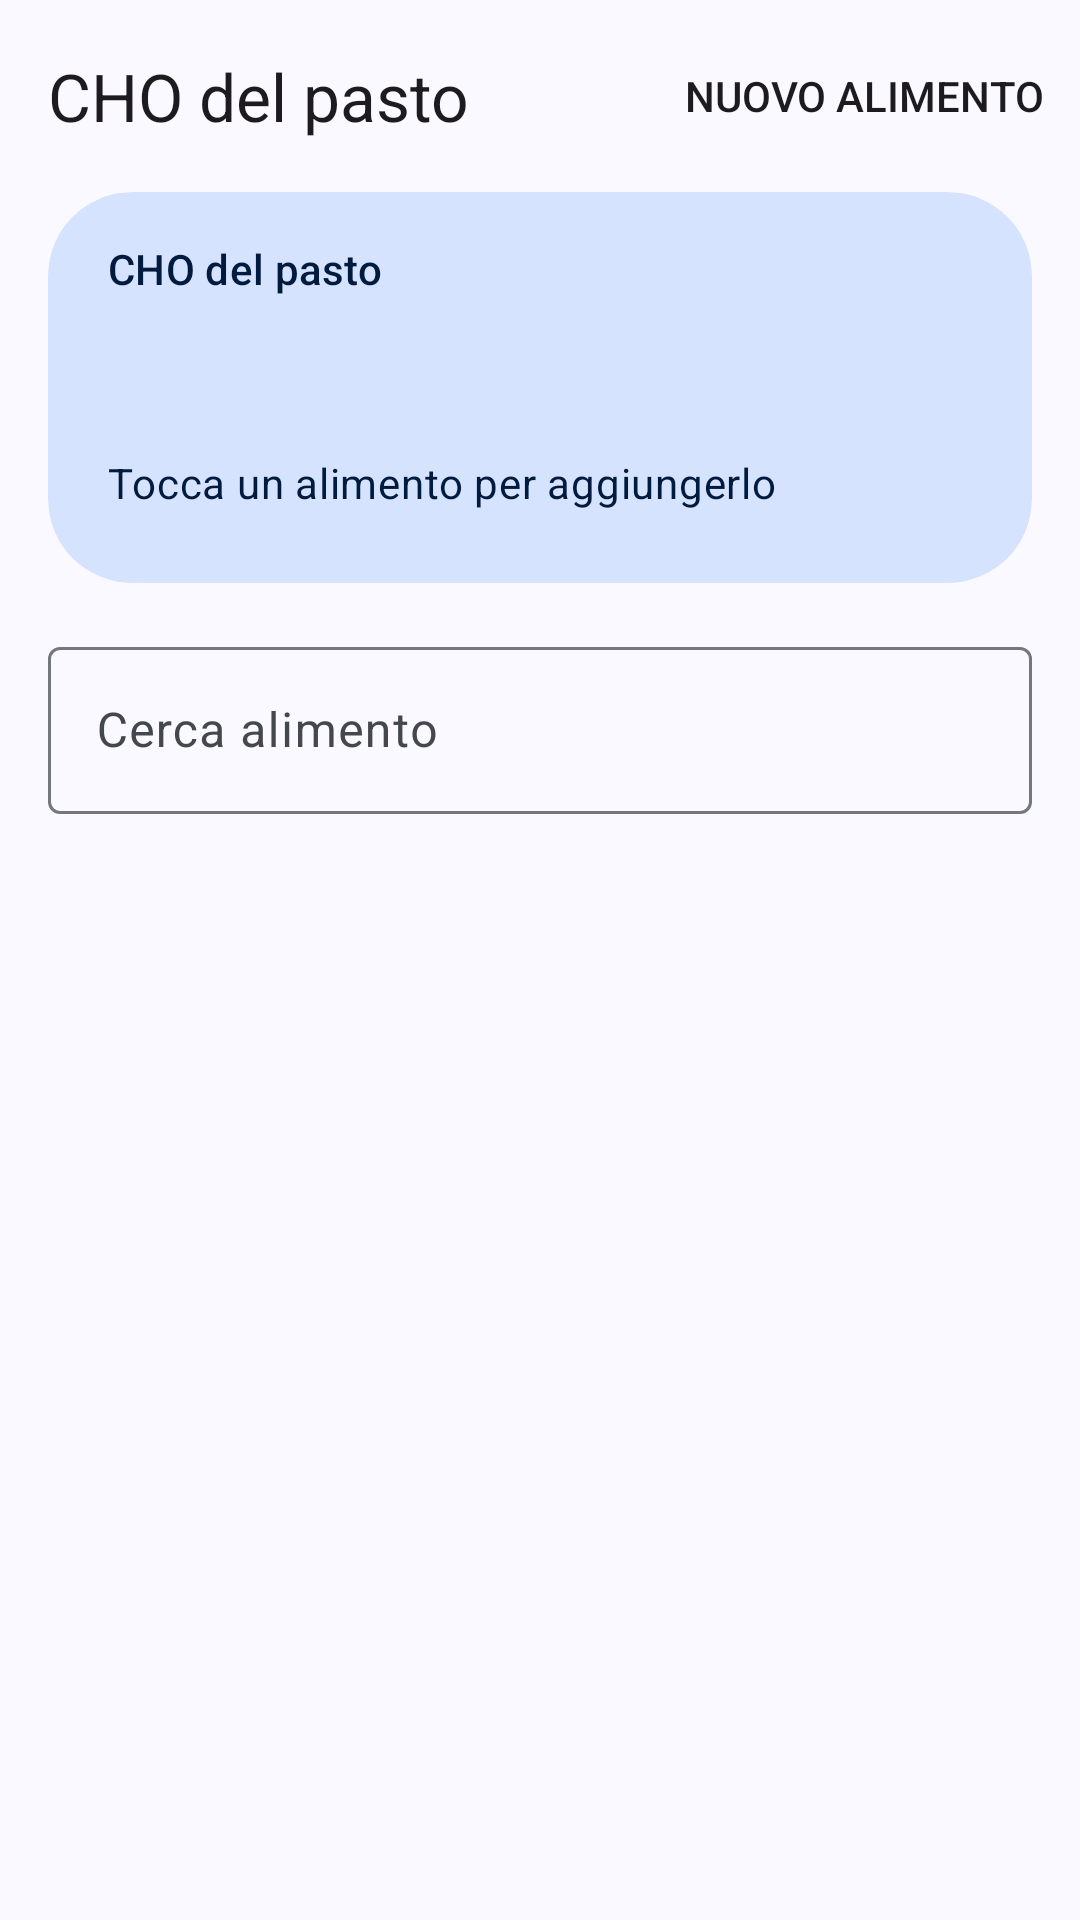

Android layout source for this screen:
<!-- AndroidManifest.xml: application theme Theme.CalcoloInsulina -->
<!-- res/layout/activity_pasto.xml -->
<?xml version="1.0" encoding="utf-8"?>
<LinearLayout xmlns:android="http://schemas.android.com/apk/res/android"
    xmlns:app="http://schemas.android.com/apk/res-auto"
    android:id="@+id/root"
    android:layout_width="match_parent"
    android:layout_height="match_parent"
    android:background="?attr/colorSurface"
    android:orientation="vertical">

    <com.google.android.material.appbar.MaterialToolbar
        android:id="@+id/toolbar"
        android:layout_width="match_parent"
        android:layout_height="?attr/actionBarSize"
        app:menu="@menu/menu_pasto"
        app:navigationContentDescription="@string/indietro"
        app:navigationIcon="@drawable/ic_indietro"
        app:title="@string/pasto_titolo" />

    
    <com.google.android.material.card.MaterialCardView
        style="?attr/materialCardViewFilledStyle"
        android:layout_width="match_parent"
        android:layout_height="wrap_content"
        android:layout_marginStart="@dimen/margine_laterale"
        android:layout_marginEnd="@dimen/margine_laterale"
        app:cardBackgroundColor="?attr/colorPrimaryContainer"
        app:cardCornerRadius="28dp">

        <LinearLayout
            android:layout_width="match_parent"
            android:layout_height="wrap_content"
            android:animateLayoutChanges="true"
            android:orientation="vertical"
            android:paddingStart="20dp"
            android:paddingTop="16dp"
            android:paddingEnd="20dp"
            android:paddingBottom="16dp">

            <TextView
                android:layout_width="wrap_content"
                android:layout_height="wrap_content"
                android:text="@string/cho_del_pasto"
                android:textAppearance="?attr/textAppearanceLabelLarge"
                android:textColor="?attr/colorOnPrimaryContainer" />

            <TextView
                android:id="@+id/out_totale"
                android:layout_width="wrap_content"
                android:layout_height="wrap_content"
                android:textAppearance="?attr/textAppearanceDisplaySmall"
                android:textColor="?attr/colorOnPrimaryContainer" />

            <TextView
                android:id="@+id/testo_vuoto"
                android:layout_width="wrap_content"
                android:layout_height="wrap_content"
                android:layout_marginTop="4dp"
                android:text="@string/pasto_vuoto"
                android:textAppearance="?attr/textAppearanceBodyMedium"
                android:textColor="?attr/colorOnPrimaryContainer" />

            <androidx.core.widget.NestedScrollView
                android:id="@+id/scroll_chip"
                android:layout_width="match_parent"
                android:layout_height="wrap_content">

                <com.google.android.material.chip.ChipGroup
                    android:id="@+id/chip_pasto"
                    android:layout_width="match_parent"
                    android:layout_height="wrap_content"
                    android:layout_marginTop="8dp" />
            </androidx.core.widget.NestedScrollView>
        </LinearLayout>
    </com.google.android.material.card.MaterialCardView>

    <com.google.android.material.textfield.TextInputLayout
        android:id="@+id/campo_cerca"
        style="@style/Campo"
        android:layout_marginStart="@dimen/margine_laterale"
        android:layout_marginTop="16dp"
        android:layout_marginEnd="@dimen/margine_laterale"
        android:hint="@string/cerca_alimento"
        app:endIconMode="clear_text"
        app:startIconDrawable="@drawable/ic_cerca">

        <com.google.android.material.textfield.TextInputEditText
            android:id="@+id/in_cerca"
            android:layout_width="match_parent"
            android:layout_height="wrap_content"
            android:imeOptions="actionSearch|flagNoExtractUi"
            android:inputType="text|textNoSuggestions"
            android:maxLines="1" />
    </com.google.android.material.textfield.TextInputLayout>

    <FrameLayout
        android:layout_width="match_parent"
        android:layout_height="0dp"
        android:layout_marginTop="8dp"
        android:layout_weight="1">

        <androidx.recyclerview.widget.RecyclerView
            android:id="@+id/lista"
            android:layout_width="match_parent"
            android:layout_height="match_parent"
            android:clipToPadding="false"
            android:paddingBottom="8dp" />

        
        <LinearLayout
            android:id="@+id/gruppo_nessun_risultato"
            android:layout_width="match_parent"
            android:layout_height="wrap_content"
            android:gravity="center_horizontal"
            android:orientation="vertical"
            android:padding="24dp"
            android:visibility="gone">

            <TextView
                android:id="@+id/testo_nessun_risultato"
                android:layout_width="wrap_content"
                android:layout_height="wrap_content"
                android:gravity="center"
                android:textAppearance="?attr/textAppearanceBodyLarge"
                android:textColor="?attr/colorOnSurfaceVariant" />

            <Button
                android:id="@+id/btn_nuovo_da_ricerca"
                style="@style/Widget.Material3.Button.TonalButton.Icon"
                android:layout_width="wrap_content"
                android:layout_height="wrap_content"
                android:layout_marginTop="12dp"
                android:text="@string/nuovo_alimento"
                app:icon="@drawable/ic_aggiungi" />

            <Button
                android:id="@+id/btn_cerca_online"
                style="@style/Widget.Material3.Button.TextButton.Icon"
                android:layout_width="wrap_content"
                android:layout_height="wrap_content"
                android:layout_marginTop="4dp"
                android:text="@string/cerca_online"
                android:visibility="gone"
                app:icon="@drawable/ic_globo" />
        </LinearLayout>
    </FrameLayout>

    <Button
        android:id="@+id/btn_usa"
        style="@style/Widget.Material3.Button"
        android:layout_width="match_parent"
        android:layout_height="wrap_content"
        android:layout_marginStart="@dimen/margine_laterale"
        android:layout_marginTop="8dp"
        android:layout_marginEnd="@dimen/margine_laterale"
        android:layout_marginBottom="12dp"
        android:enabled="false"
        android:minHeight="56dp" />
</LinearLayout>
<!-- resources referenced by this layout -->
<resources>
  <dimen name="margine_laterale">16dp</dimen>
  <!-- drawable ic_globo (drawable) -->
  <?xml version="1.0" encoding="utf-8"?>
  <vector xmlns:android="http://schemas.android.com/apk/res/android"
      android:width="24dp" android:height="24dp"
      android:viewportWidth="24" android:viewportHeight="24"
      android:tint="?attr/colorControlNormal">
      <path android:fillColor="@android:color/white" android:pathData="M12,2C6.48,2 2,6.48 2,12s4.48,10 10,10 10,-4.48 10,-10S17.52,2 12,2zM11,19.93c-3.95,-0.49 -7,-3.85 -7,-7.93 0,-0.62 0.08,-1.21 0.21,-1.79L9,15v1c0,1.1 0.9,2 2,2v1.93zM17.9,17.39c-0.26,-0.81 -1,-1.39 -1.9,-1.39h-1v-3c0,-0.55 -0.45,-1 -1,-1H8v-2h2c0.55,0 1,-0.45 1,-1V7h2c1.1,0 2,-0.9 2,-2v-0.41c2.93,1.19 5,4.06 5,7.41 0,2.08 -0.8,3.97 -2.1,5.39z" />
  </vector>
  <string name="cerca_alimento">Cerca alimento</string>
  <string name="cerca_online">Cerca online</string>
  <string name="cho_del_pasto">CHO del pasto</string>
  <string name="indietro">Indietro</string>
  <string name="nuovo_alimento">Nuovo alimento</string>
  <string name="pasto_titolo">CHO del pasto</string>
  <string name="pasto_vuoto">Tocca un alimento per aggiungerlo</string>
  <style name="Campo" parent="Widget.Material3.TextInputLayout.OutlinedBox">
          <item name="android:layout_width">match_parent</item>
          <item name="android:layout_height">wrap_content</item>
          <item name="android:layout_marginTop">@dimen/spazio_campi</item>
      </style>
  <dimen name="spazio_campi">12dp</dimen>
  <color name="md_primary">#FF415F91</color>
  <color name="md_on_primary">#FFFFFFFF</color>
  <color name="md_primary_container">#FFD6E3FF</color>
  <color name="md_on_primary_container">#FF001B3E</color>
  <color name="md_secondary">#FF565F71</color>
  <color name="md_on_secondary">#FFFFFFFF</color>
  <color name="md_secondary_container">#FFDAE2F9</color>
  <color name="md_on_secondary_container">#FF131C2B</color>
  <color name="md_tertiary">#FF705575</color>
  <color name="md_on_tertiary">#FFFFFFFF</color>
  <color name="md_tertiary_container">#FFFAD8FD</color>
  <color name="md_on_tertiary_container">#FF28132E</color>
  <color name="md_error">#FFBA1A1A</color>
  <color name="md_on_error">#FFFFFFFF</color>
  <color name="md_error_container">#FFFFDAD6</color>
  <color name="md_on_error_container">#FF410002</color>
  <color name="md_background">#FFF9F9FF</color>
  <color name="md_on_background">#FF191C20</color>
  <color name="md_surface">#FFF9F9FF</color>
  <color name="md_on_surface">#FF191C20</color>
  <color name="md_surface_variant">#FFE0E2EC</color>
  <color name="md_on_surface_variant">#FF44474E</color>
  <color name="md_outline">#FF74777F</color>
  <color name="md_outline_variant">#FFC4C6D0</color>
  <color name="md_inverse_surface">#FF2E3036</color>
  <color name="md_inverse_on_surface">#FFF0F0F7</color>
  <color name="md_inverse_primary">#FFAAC7FF</color>
  <color name="md_surface_dim">#FFD9D9E0</color>
  <color name="md_surface_bright">#FFF9F9FF</color>
  <color name="md_surface_container_lowest">#FFFFFFFF</color>
  <color name="md_surface_container_low">#FFF3F3FA</color>
  <color name="md_surface_container">#FFEDEDF4</color>
  <color name="md_surface_container_high">#FFE7E8EE</color>
  <color name="md_surface_container_highest">#FFE2E2E9</color>
</resources>
